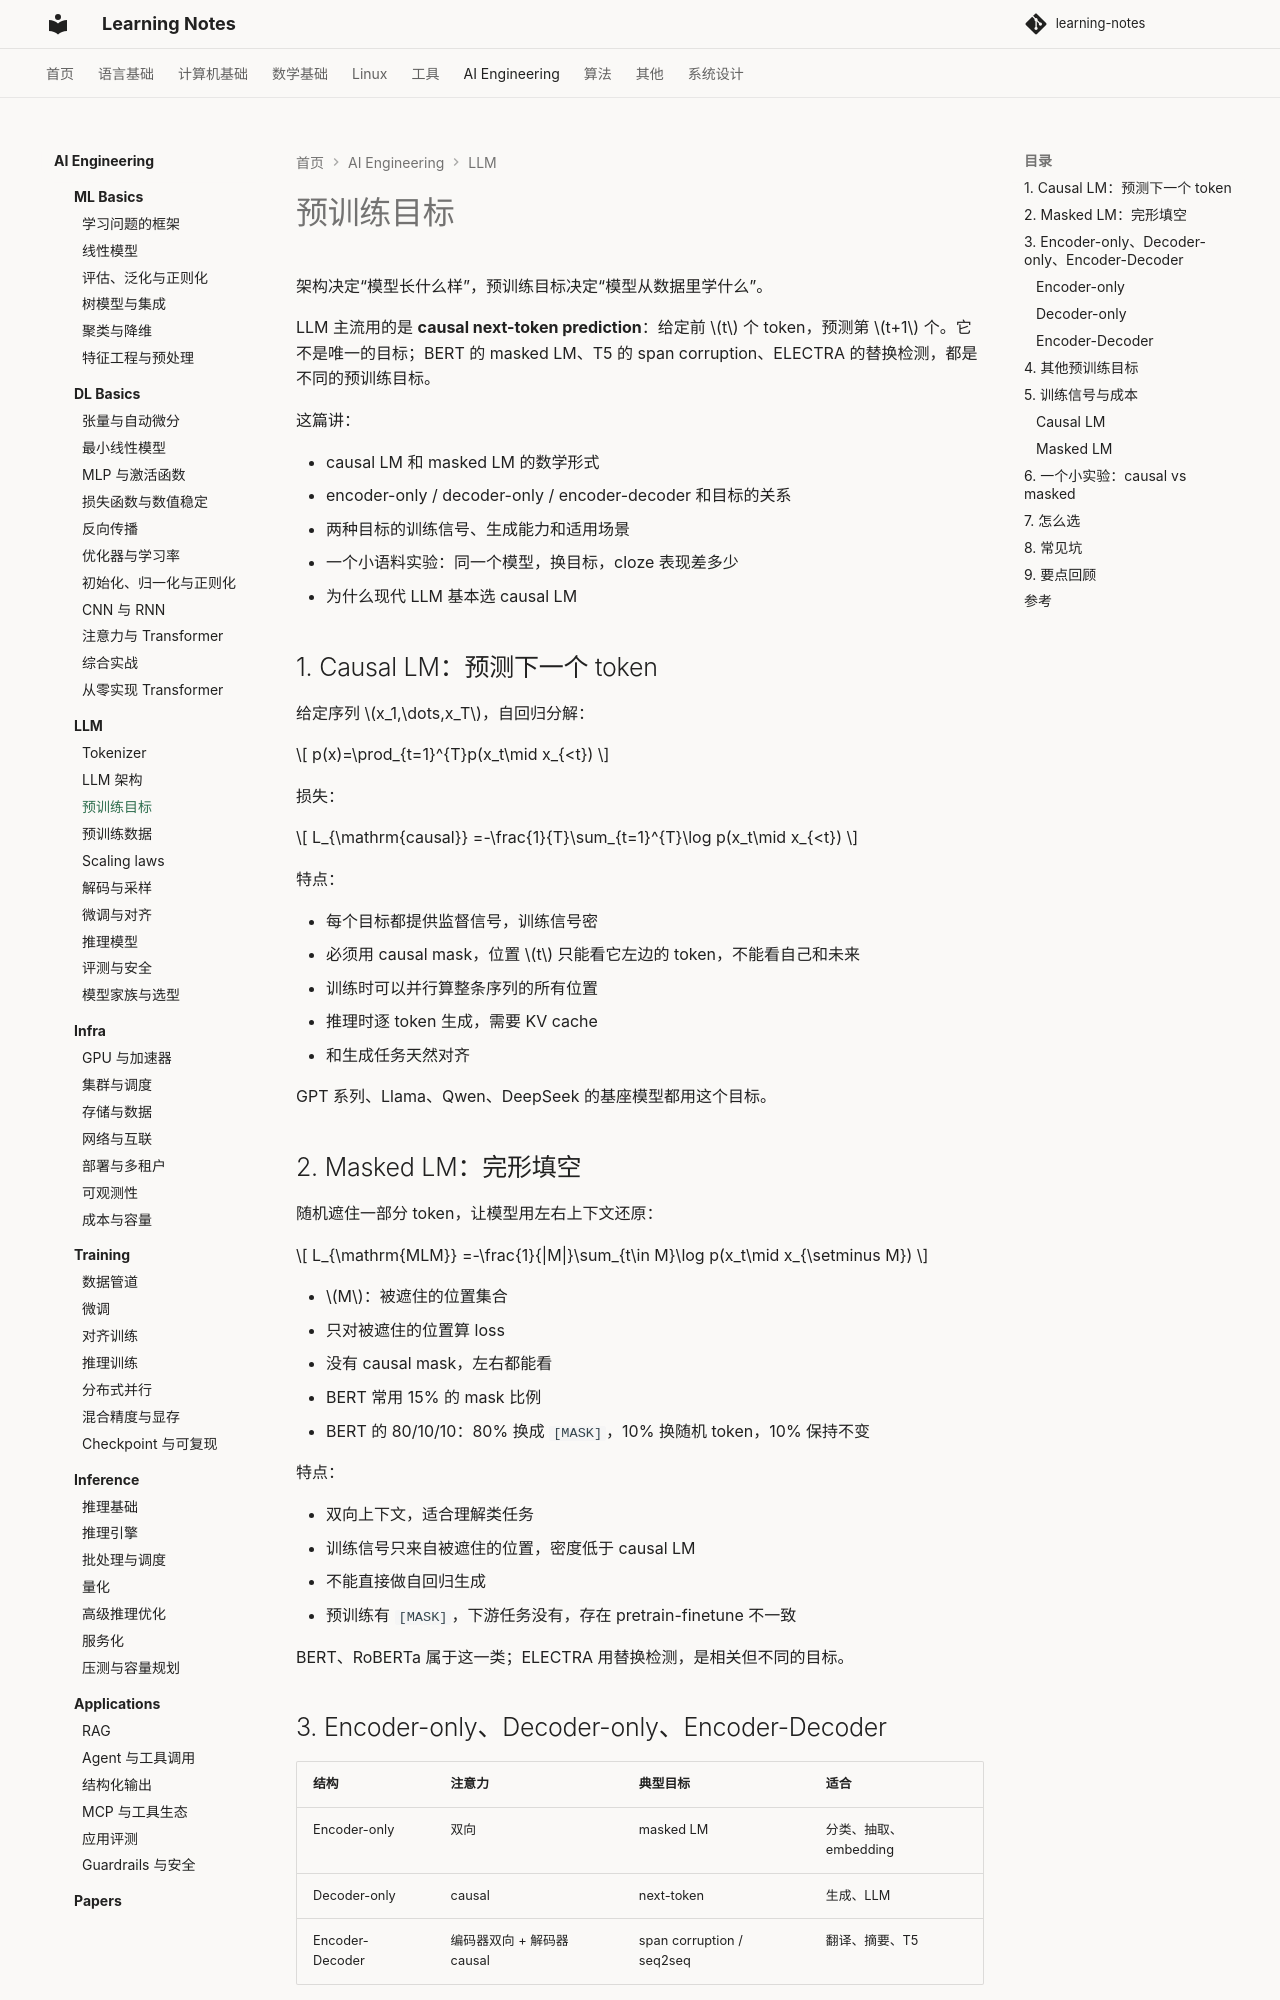

repository: handwan/learning-notes · page: 06-ai/llm/03-预训练目标/index.html · generator: mkdocs

# 预训练目标

架构决定“模型长什么样”，预训练目标决定“模型从数据里学什么”。

LLM 主流用的是 **causal next-token prediction**：给定前 $t$ 个 token，预测第 $t+1$ 个。它不是唯一的目标；BERT 的 masked LM、T5 的 span corruption、ELECTRA 的替换检测，都是不同的预训练目标。

这篇讲：

- causal LM 和 masked LM 的数学形式
- encoder-only / decoder-only / encoder-decoder 和目标的关系
- 两种目标的训练信号、生成能力和适用场景
- 一个小语料实验：同一个模型，换目标，cloze 表现差多少
- 为什么现代 LLM 基本选 causal LM

## 1. Causal LM：预测下一个 token

给定序列 $x_1,\dots,x_T$，自回归分解：

$$
p(x)=\prod_{t=1}^{T}p(x_t\mid x_{<t})
$$

损失：

$$
L_{\mathrm{causal}}
=-\frac{1}{T}\sum_{t=1}^{T}\log p(x_t\mid x_{<t})
$$

特点：

- 每个目标都提供监督信号，训练信号密
- 必须用 causal mask，位置 $t$ 只能看它左边的 token，不能看自己和未来
- 训练时可以并行算整条序列的所有位置
- 推理时逐 token 生成，需要 KV cache
- 和生成任务天然对齐

GPT 系列、Llama、Qwen、DeepSeek 的基座模型都用这个目标。

## 2. Masked LM：完形填空

随机遮住一部分 token，让模型用左右上下文还原：

$$
L_{\mathrm{MLM}}
=-\frac{1}{|M|}\sum_{t\in M}\log p(x_t\mid x_{\setminus M})
$$

- $M$：被遮住的位置集合
- 只对被遮住的位置算 loss
- 没有 causal mask，左右都能看
- BERT 常用 15% 的 mask 比例
- BERT 的 80/10/10：80% 换成 `[MASK]`，10% 换随机 token，10% 保持不变

特点：

- 双向上下文，适合理解类任务
- 训练信号只来自被遮住的位置，密度低于 causal LM
- 不能直接做自回归生成
- 预训练有 `[MASK]`，下游任务没有，存在 pretrain-finetune 不一致

BERT、RoBERTa 属于这一类；ELECTRA 用替换检测，是相关但不同的目标。

## 3. Encoder-only、Decoder-only、Encoder-Decoder

| 结构 | 注意力 | 典型目标 | 适合 |
|---|---|---|---|
| Encoder-only | 双向 | masked LM | 分类、抽取、embedding |
| Decoder-only | causal | next-token | 生成、LLM |
| Encoder-Decoder | 编码器双向 + 解码器 causal | span corruption / seq2seq | 翻译、摘要、T5 |

### Encoder-only

BERT 是代表：

- 双向 self-attention
- 输出每个位置的表示
- 加一个 `[CLS]` 做分类
- 不能直接生成

### Decoder-only

GPT/LLM 是代表：

- causal self-attention
- 每个位置预测下一个 token
- 天然支持生成
- 训练目标、推理过程、产品形态一致

### Encoder-Decoder

T5/BART 是代表：

- encoder 看完整输入
- decoder 因果生成输出
- 中间有 cross-attention
- 适合输入输出结构不同的任务

## 4. 其他预训练目标

| 目标 | 做法 | 代表 |
|---|---|---|
| Span corruption | 遮住连续 span，decoder 还原 | T5 |
| Prefix LM | 前缀双向，后缀 causal | UniLM、部分对话模型 |
| Permutation LM | 按随机排列分解序列 | XLNet |
| Replaced token detection | 判断每个 token 是否被替换 | ELECTRA |
| Multi-token prediction | 一次预测未来多个 token | 部分新模型 |

这些目标各有取舍。对通用 LLM 来说，causal next-token 仍是主流，因为：

- 训练和生成一致
- 每个位置都有监督
- 实现简单，扩展性好
- 可以直接用 KV cache 做流式生成

## 5. 训练信号与成本

### Causal LM

- 序列长度 $T$，通常有 $T-1$ 个 next-token 目标；加 BOS 并预测首 token 时才是 $T$ 个
- 每个位置都算 loss
- 一次前向可以并行算所有位置
- 生成时必须逐 token

### Masked LM

- 序列长度 $T$，通常只 mask 15%
- 一次前向仍然要看整条序列
- 只有被 mask 的位置算 loss
- 不能直接生成；要做生成得另外加 decoder

所以不能只看“谁的 loss 更低”。MLM 的 loss 只对被 mask 的位置求平均（BERT 常用 15%，本文实验用 25% 放大信号），causal 对所有目标位置求平均，两个数不可直接比较。
